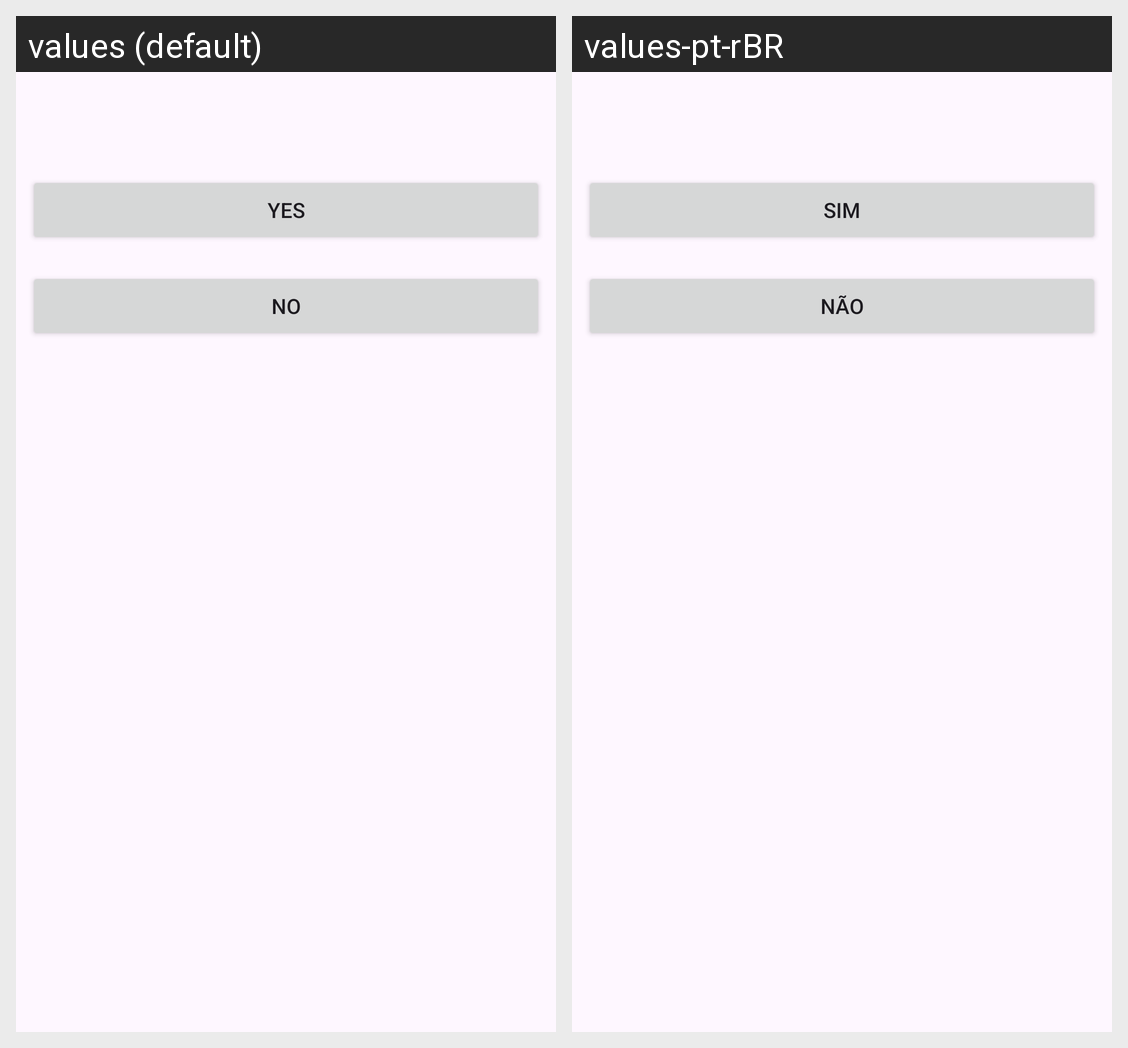

Locale-by-locale string values for the Android screen shown in this grid:
Android screen res/layout/activity_send_result.xml rendered under 2 locales, left to right: values (default), values-pt-rBR. Device: Nexus 5 (rendered at 1080×1920; each locale shown at half size, 540×960, under a caption strip naming it); theme Theme.Android_Introduction.
Strings drawn on this screen, with the default value and each locale's value (text and hints the layout hard-codes, and strings that could not be matched under every locale, appear in the picture but are not listed):

yes
  values: YES
  values-pt-rBR: SIM

no
  values: NO
  values-pt-rBR: NÃO
